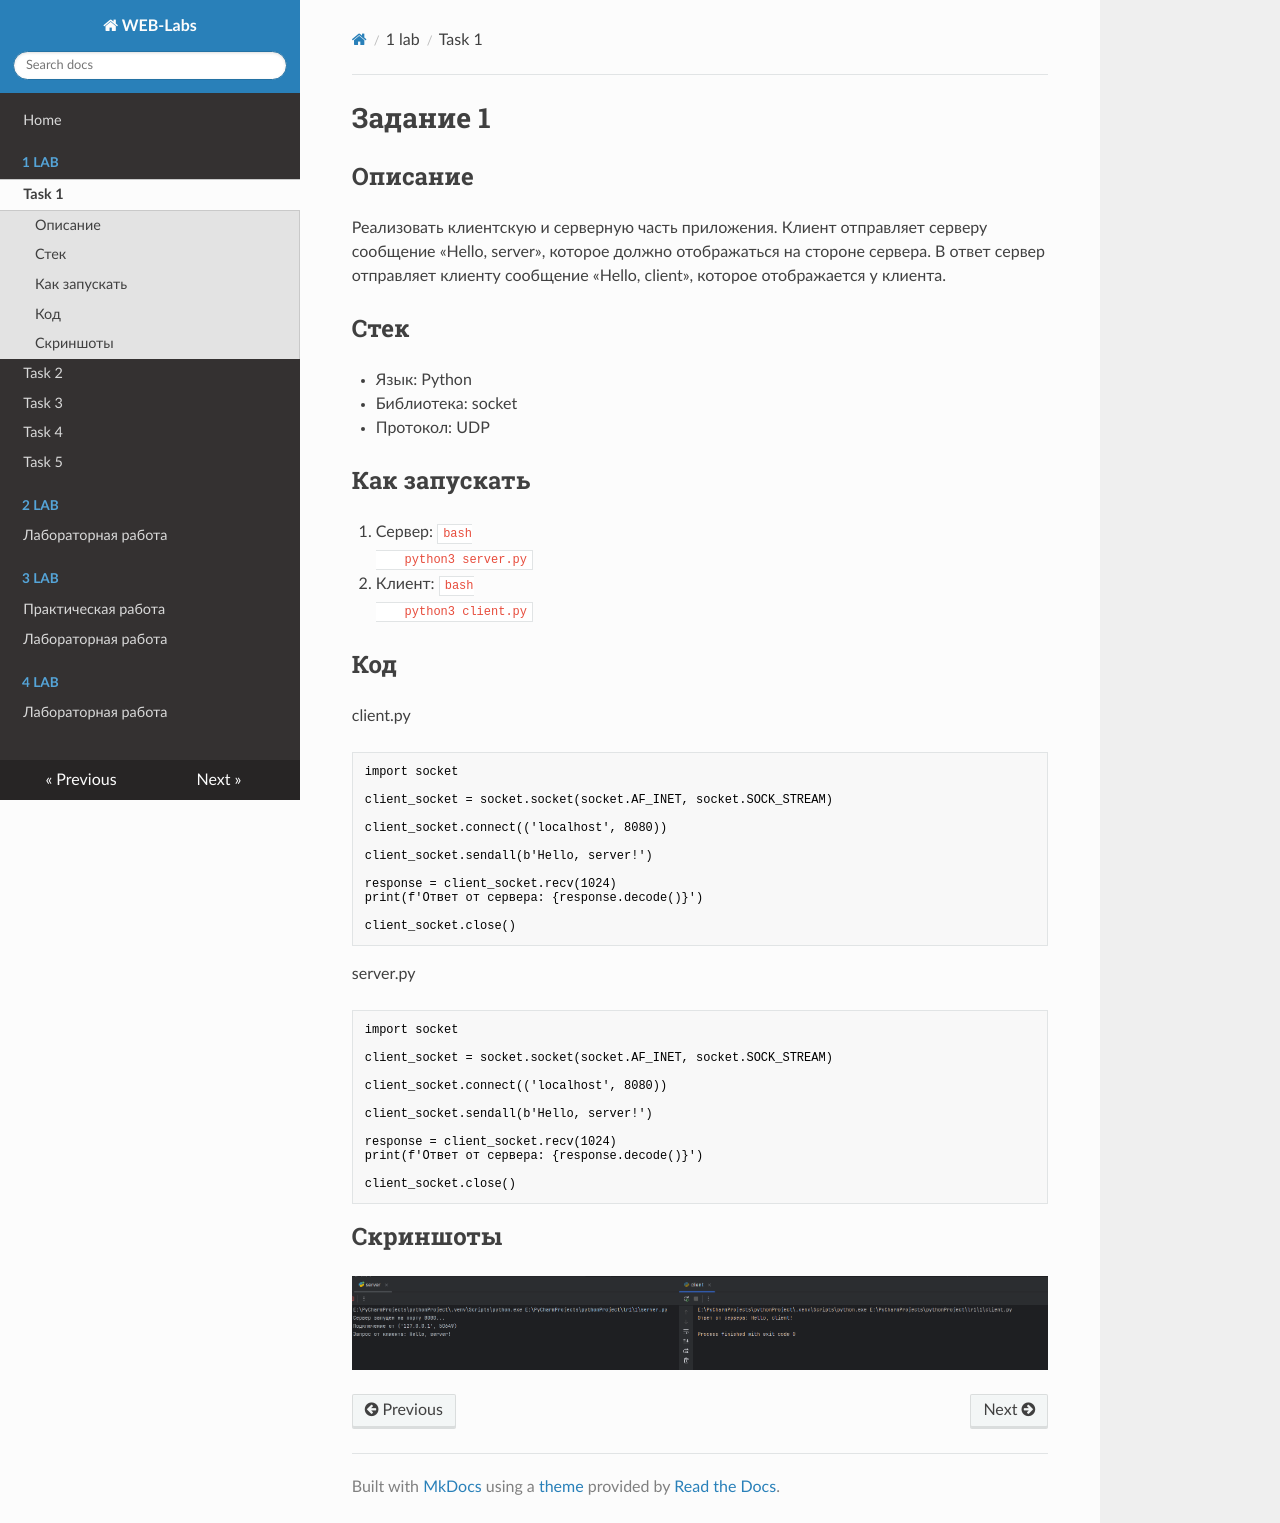

repository: dtanysha/ITMO_ICT_WebDevelopment_2024-2025 · page: lr1/task1/index.html · generator: mkdocs

# Задание 1

## Описание

Реализовать клиентскую и серверную часть приложения. Клиент отправляет серверу сообщение «Hello, server», которое должно отображаться на стороне сервера. В ответ сервер отправляет клиенту сообщение «Hello, client», которое отображается у клиента.

## Стек

- Язык: Python
- Библиотека: socket
- Протокол: UDP

## Как запускать

1. Сервер:
    ```bash
    python3 server.py
    ```
2. Клиент:
    ```bash
    python3 client.py
    ```
